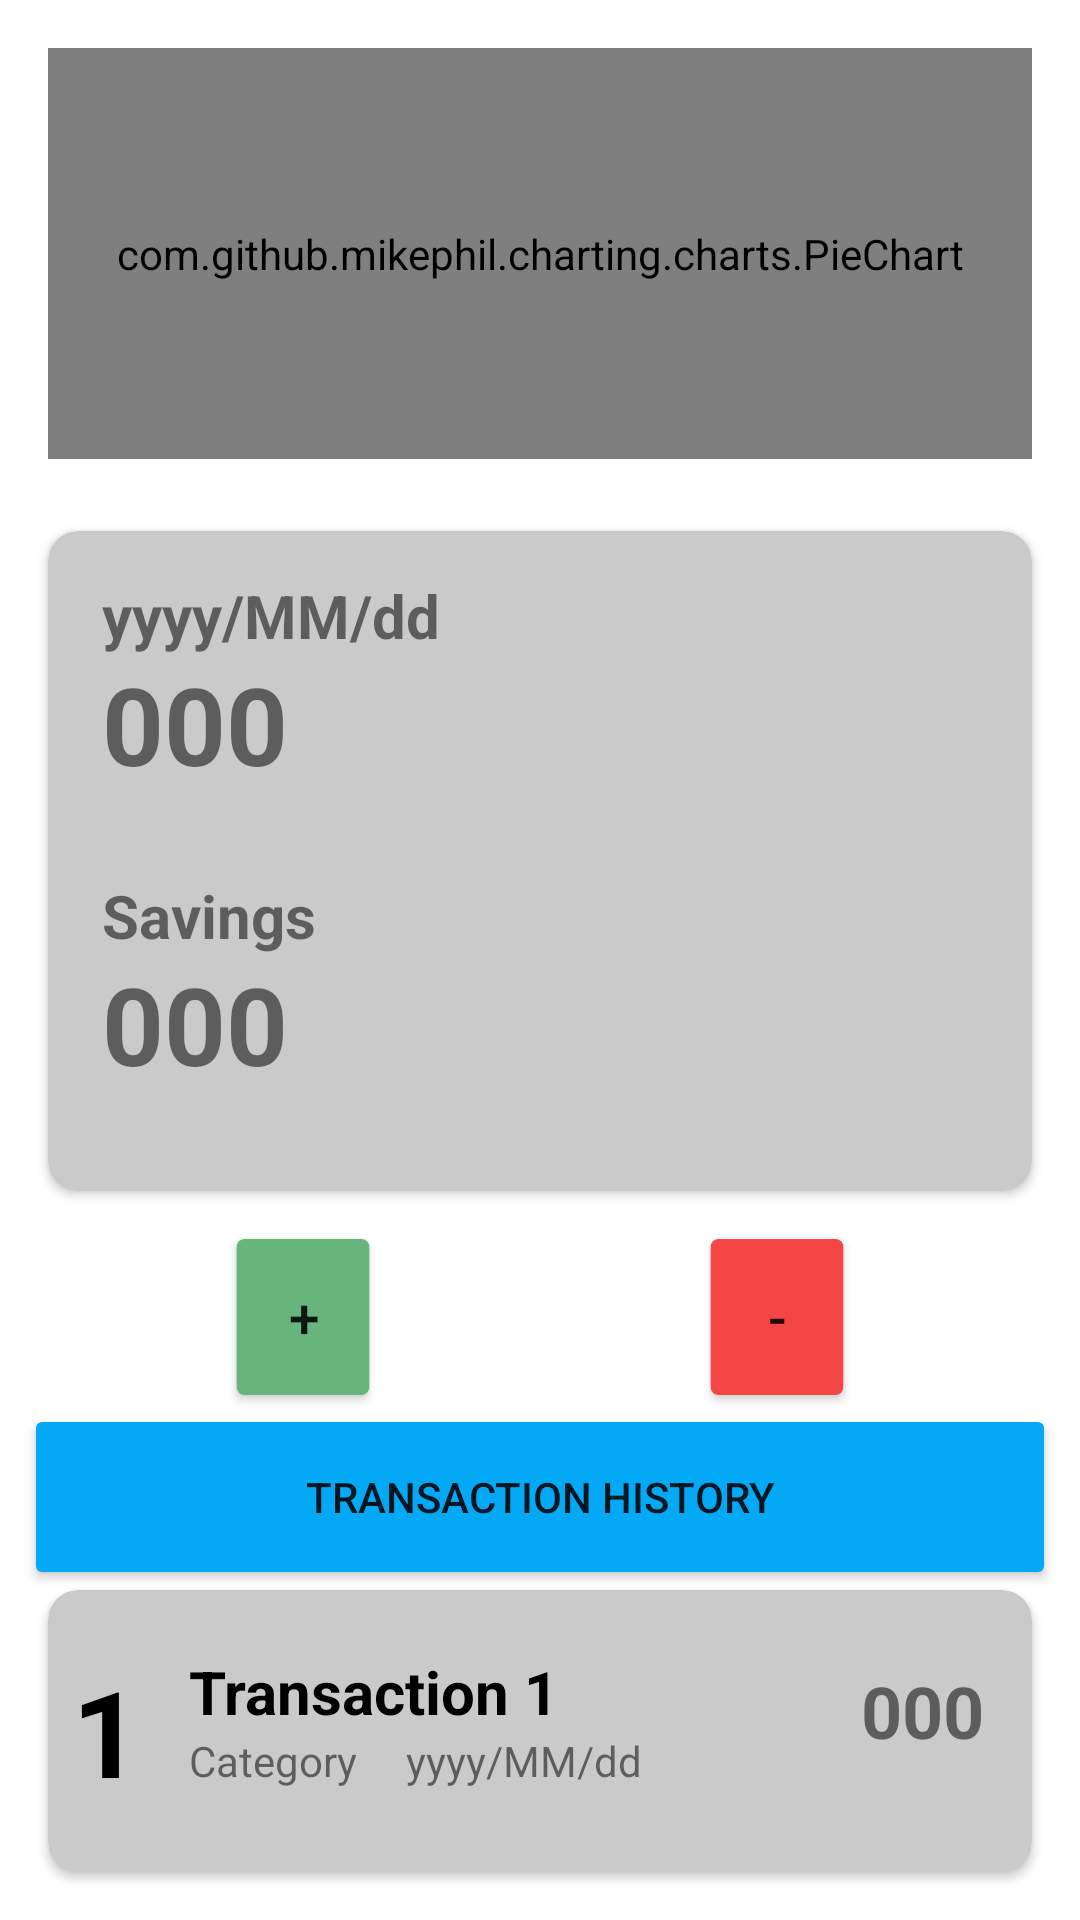

Reconstruct the res/layout file that produces this screen, plus the resources it refers to.
<!-- AndroidManifest.xml: application theme Theme.ExpManagementJava -->
<!-- res/layout/fragment_home.xml -->
<?xml version="1.0" encoding="utf-8"?>
<androidx.constraintlayout.widget.ConstraintLayout xmlns:android="http://schemas.android.com/apk/res/android"
    xmlns:app="http://schemas.android.com/apk/res-auto"
    xmlns:tools="http://schemas.android.com/tools"
    android:layout_width="match_parent"
    android:layout_height="match_parent"
    tools:context=".ui.home.HomeFragment">

    <Button
        android:id="@+id/addMoneyButton"
        android:layout_width="42dp"
        android:layout_height="52dp"
        android:layout_marginStart="80dp"
        android:layout_marginLeft="80dp"
        android:layout_marginBottom="175dp"
        android:scaleX="1.3"
        android:scaleY="1.3"
        android:text="+"
        app:backgroundTint="#68B47D"
        app:cornerRadius="100dp"
        app:layout_constraintBottom_toBottomOf="parent"
        app:layout_constraintStart_toStartOf="parent" />

    <Button
        android:id="@+id/subMoneyButton"
        android:layout_width="42dp"
        android:layout_height="52dp"
        android:layout_marginEnd="80dp"
        android:layout_marginRight="80dp"
        android:layout_marginBottom="175dp"
        android:scaleX="1.3"
        android:scaleY="1.3"
        android:text="-"
        app:backgroundTint="#F54646"
        app:cornerRadius="100dp"
        app:layout_constraintBottom_toBottomOf="parent"
        app:layout_constraintEnd_toEndOf="parent" />

    <Button
        android:id="@+id/showTransactionHistoryButton"
        android:layout_width="0dp"
        android:layout_height="62dp"
        android:layout_marginStart="8dp"
        android:layout_marginLeft="8dp"
        android:layout_marginEnd="8dp"
        android:layout_marginRight="8dp"
        android:layout_marginBottom="110dp"
        android:text="TRANSACTION HISTORY"
        app:backgroundTint="#03A9F4"
        app:layout_constraintBottom_toBottomOf="parent"
        app:layout_constraintEnd_toEndOf="parent"
        app:layout_constraintStart_toStartOf="parent" />

    <com.github.mikephil.charting.charts.PieChart
        android:id="@+id/homePieChart"
        android:layout_width="match_parent"
        android:layout_height="0dp"
        android:layout_marginStart="16dp"
        android:layout_marginLeft="16dp"
        android:layout_marginTop="16dp"
        android:layout_marginEnd="16dp"
        android:layout_marginRight="16dp"
        android:layout_marginBottom="16dp"
        app:layout_constraintBottom_toTopOf="@+id/cardView_status"
        app:layout_constraintEnd_toEndOf="parent"
        app:layout_constraintStart_toStartOf="parent"
        app:layout_constraintTop_toTopOf="parent" />

    <androidx.cardview.widget.CardView
        android:id="@+id/cardView_transaction"
        android:layout_width="0dp"
        android:layout_height="0dp"
        android:layout_marginStart="16dp"
        android:layout_marginLeft="16dp"
        android:layout_marginEnd="16dp"
        android:layout_marginRight="16dp"
        android:layout_marginBottom="16dp"
        android:fadingEdge="horizontal"
        app:cardBackgroundColor="#CACACA"
        app:cardCornerRadius="10dp"
        app:layout_constraintBottom_toBottomOf="parent"
        app:layout_constraintEnd_toEndOf="parent"
        app:layout_constraintStart_toStartOf="parent"
        app:layout_constraintTop_toBottomOf="@+id/showTransactionHistoryButton">

        <androidx.constraintlayout.widget.ConstraintLayout
            android:layout_width="match_parent"
            android:layout_height="match_parent">

            <TextView
                android:id="@+id/home_trans_id"
                android:layout_width="wrap_content"
                android:layout_height="wrap_content"
                android:layout_marginStart="8dp"
                android:layout_marginLeft="8dp"
                android:text="1"
                android:textColor="#000000"
                android:textSize="40sp"
                android:textStyle="bold"
                app:layout_constraintBottom_toBottomOf="parent"
                app:layout_constraintStart_toStartOf="parent"
                app:layout_constraintTop_toTopOf="parent" />

            <TextView
                android:id="@+id/home_trans_name"
                android:layout_width="wrap_content"
                android:layout_height="wrap_content"
                android:layout_marginStart="16dp"
                android:layout_marginLeft="16dp"
                android:text="Transaction 1"
                android:textColor="#000000"
                android:textSize="20sp"
                android:textStyle="bold"
                app:layout_constraintStart_toEndOf="@+id/home_trans_id"
                app:layout_constraintTop_toTopOf="@+id/home_trans_id" />

            <TextView
                android:id="@+id/home_trans_category"
                android:layout_width="wrap_content"
                android:layout_height="wrap_content"
                android:text="Category"
                app:layout_constraintStart_toStartOf="@+id/home_trans_name"
                app:layout_constraintTop_toBottomOf="@+id/home_trans_name" />

            <TextView
                android:id="@+id/home_trans_date"
                android:layout_width="wrap_content"
                android:layout_height="wrap_content"
                android:layout_marginStart="16dp"
                android:layout_marginLeft="16dp"
                android:layout_marginTop="27dp"
                android:text="yyyy/MM/dd"
                app:layout_constraintStart_toEndOf="@+id/home_trans_category"
                app:layout_constraintTop_toTopOf="@+id/home_trans_name" />

            <TextView
                android:id="@+id/home_trans_amt"
                android:layout_width="wrap_content"
                android:layout_height="wrap_content"
                android:layout_marginTop="24dp"
                android:layout_marginEnd="16dp"
                android:layout_marginRight="16dp"
                android:text="000"
                android:textSize="24sp"
                android:textStyle="bold"
                app:layout_constraintEnd_toEndOf="parent"
                app:layout_constraintTop_toTopOf="parent" />
        </androidx.constraintlayout.widget.ConstraintLayout>
    </androidx.cardview.widget.CardView>

    <androidx.cardview.widget.CardView
        android:id="@+id/cardView_status"
        android:layout_width="match_parent"
        android:layout_height="220dp"
        android:layout_marginStart="16dp"
        android:layout_marginLeft="16dp"
        android:layout_marginTop="8dp"
        android:layout_marginEnd="16dp"
        android:layout_marginRight="16dp"
        android:layout_marginBottom="16dp"
        app:cardBackgroundColor="#CACACA"
        app:cardCornerRadius="10dp"
        app:layout_constraintBottom_toTopOf="@+id/addMoneyButton"
        app:layout_constraintEnd_toEndOf="parent"
        app:layout_constraintStart_toStartOf="parent"
        app:layout_constraintTop_toBottomOf="@+id/homePieChart">

        <androidx.constraintlayout.widget.ConstraintLayout
            android:layout_width="match_parent"
            android:layout_height="match_parent">

            <TextView
                android:id="@+id/textView_date"
                android:layout_width="wrap_content"
                android:layout_height="wrap_content"
                android:layout_marginStart="18dp"
                android:layout_marginLeft="18dp"
                android:layout_marginTop="16dp"
                android:text="yyyy/MM/dd"
                android:textSize="20sp"
                android:textStyle="bold"
                app:layout_constraintBottom_toTopOf="@+id/textView_WalletHome"
                app:layout_constraintStart_toStartOf="parent"
                app:layout_constraintTop_toTopOf="parent" />

            <TextView
                android:id="@+id/textView_WalletHome"
                android:layout_width="0dp"
                android:layout_height="0dp"
                android:layout_marginStart="18dp"
                android:layout_marginLeft="18dp"
                android:layout_marginTop="40dp"
                android:layout_marginEnd="18dp"
                android:layout_marginRight="18dp"
                android:layout_marginBottom="120dp"
                android:text="000"
                android:textSize="36sp"
                android:textStyle="bold"
                app:layout_constraintBottom_toBottomOf="parent"
                app:layout_constraintEnd_toEndOf="parent"
                app:layout_constraintStart_toStartOf="parent"
                app:layout_constraintTop_toTopOf="parent" />

            <TextView
                android:id="@+id/textView10"
                android:layout_width="wrap_content"
                android:layout_height="wrap_content"
                android:layout_marginStart="18dp"
                android:layout_marginLeft="18dp"
                android:layout_marginTop="16dp"
                android:text="Savings"
                android:textSize="20sp"
                android:textStyle="bold"
                app:layout_constraintBottom_toTopOf="@+id/textView_savings"
                app:layout_constraintStart_toStartOf="parent"
                app:layout_constraintTop_toBottomOf="@+id/textView_WalletHome" />

            <TextView
                android:id="@+id/textView_savings"
                android:layout_width="0dp"
                android:layout_height="0dp"
                android:layout_marginStart="18dp"
                android:layout_marginLeft="18dp"
                android:layout_marginTop="40dp"
                android:layout_marginEnd="18dp"
                android:layout_marginRight="18dp"
                android:layout_marginBottom="16dp"
                android:text="000"
                android:textSize="36sp"
                android:textStyle="bold"
                app:layout_constraintBottom_toBottomOf="parent"
                app:layout_constraintEnd_toEndOf="parent"
                app:layout_constraintStart_toStartOf="parent"
                app:layout_constraintTop_toBottomOf="@+id/textView_WalletHome" />
        </androidx.constraintlayout.widget.ConstraintLayout>
    </androidx.cardview.widget.CardView>

</androidx.constraintlayout.widget.ConstraintLayout>
<!-- resources referenced by this layout -->
<resources>
  <style name="Theme.ExpManagementJava" parent="Theme.MaterialComponents.DayNight.NoActionBar">
          
          <item name="colorPrimary">@color/purple_500</item>
          <item name="colorPrimaryVariant">@color/purple_700</item>
          <item name="colorOnPrimary">@color/white</item>
          
          <item name="colorSecondary">@color/teal_200</item>
          <item name="colorSecondaryVariant">@color/teal_700</item>
          <item name="colorOnSecondary">@color/black</item>
          
          <item name="android:statusBarColor" tools:targetApi="l">?attr/colorPrimaryVariant</item>
          
      </style>
  <color name="purple_500">#03A9F4</color>
  <color name="purple_700">#0390CF</color>
  <color name="white">#FFFFFFFF</color>
  <color name="teal_200">#FF03DAC5</color>
  <color name="teal_700">#FF018786</color>
  <color name="black">#FF000000</color>
</resources>
